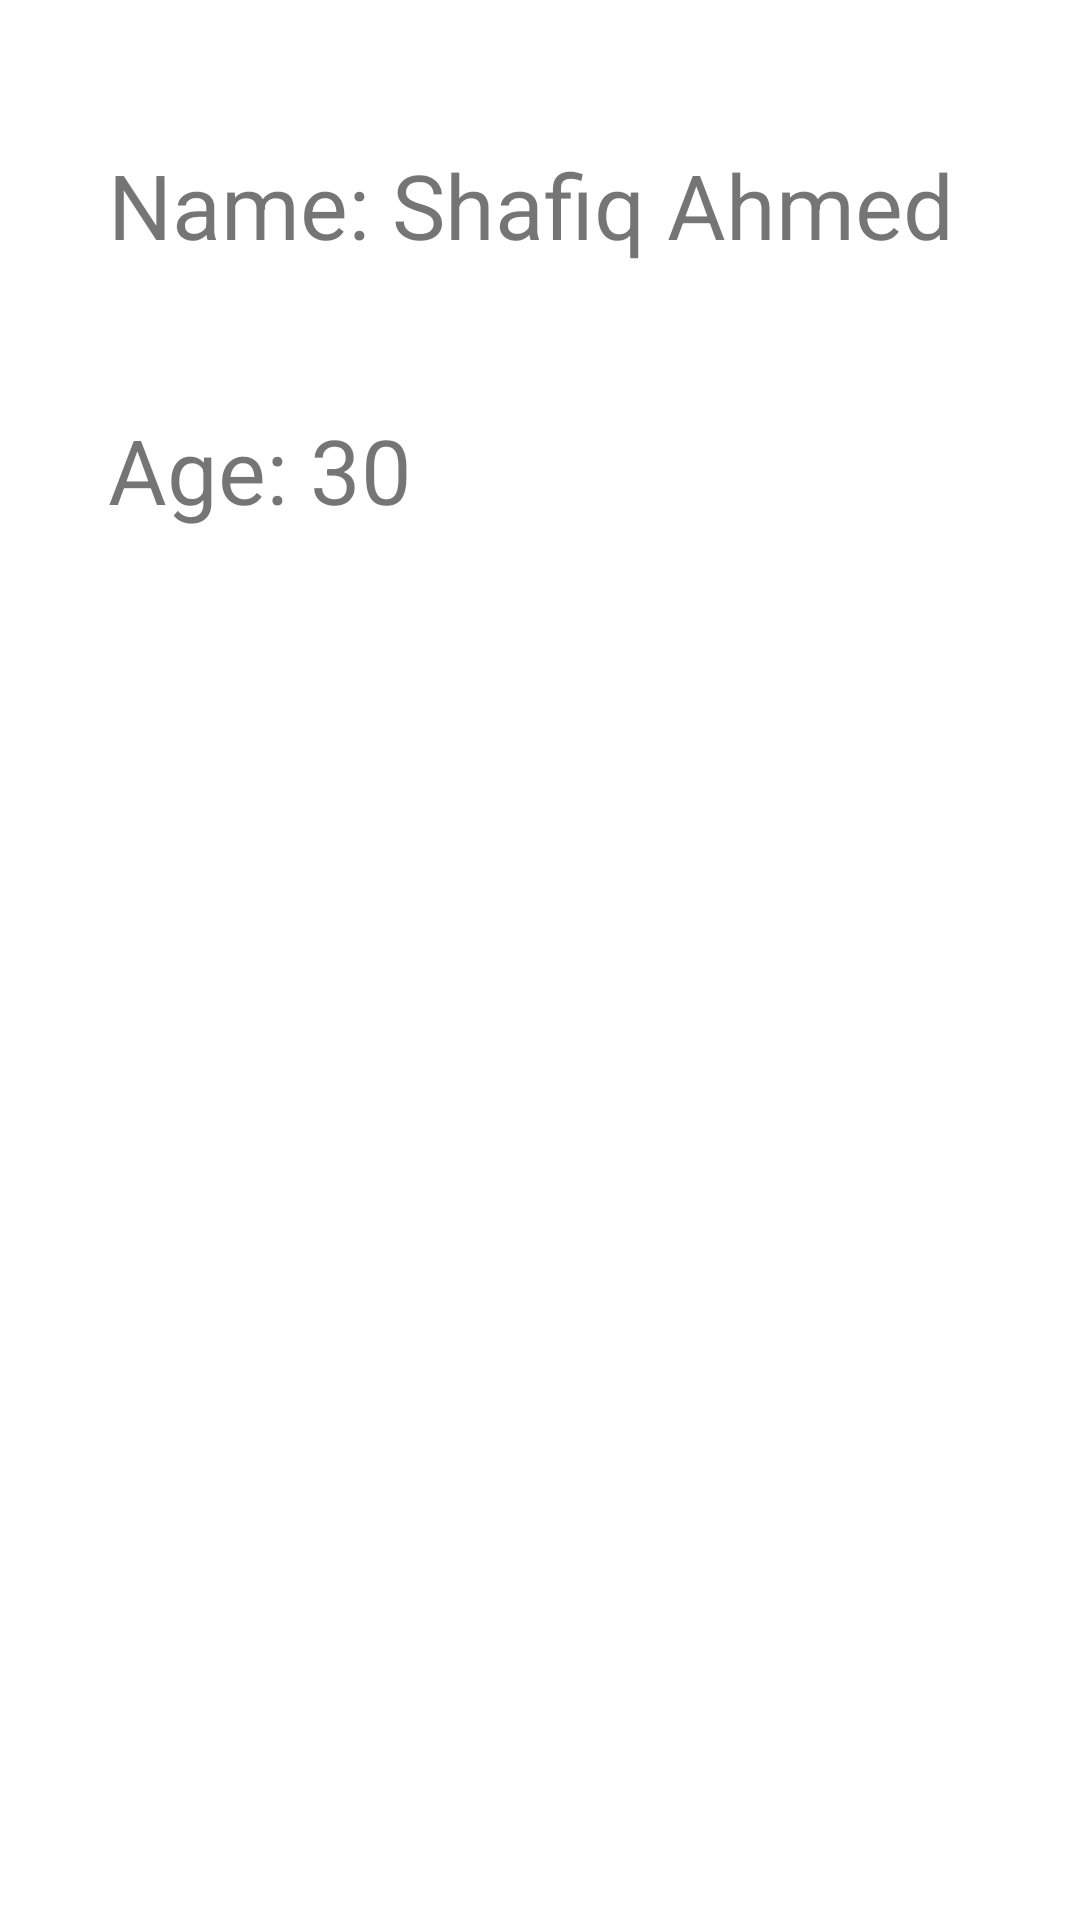

Produce the Android XML layout that renders to this screen, including the resource entries it uses.
<!-- AndroidManifest.xml: application theme Theme.HowToPassDataInActivities -->
<!-- res/layout/activity_second.xml -->
<?xml version="1.0" encoding="utf-8"?>
<androidx.constraintlayout.widget.ConstraintLayout xmlns:android="http://schemas.android.com/apk/res/android"
    xmlns:app="http://schemas.android.com/apk/res-auto"
    xmlns:tools="http://schemas.android.com/tools"
    android:layout_width="match_parent"
    android:layout_height="match_parent"
    tools:context=".SecondActivity">

    <TextView
        android:id="@+id/nameTextView"
        android:layout_width="wrap_content"
        android:layout_height="wrap_content"
        android:layout_marginStart="36dp"
        android:layout_marginTop="48dp"
        android:text="Name: Shafiq Ahmed"
        android:textSize="30sp"
        app:layout_constraintStart_toStartOf="parent"
        app:layout_constraintTop_toTopOf="parent" />

    <TextView
        android:id="@+id/ageTextView"
        android:layout_width="wrap_content"
        android:layout_height="wrap_content"
        android:layout_marginStart="36dp"
        android:layout_marginTop="48dp"
        android:text="Age: 30"
        android:textSize="30sp"
        app:layout_constraintStart_toStartOf="parent"
        app:layout_constraintTop_toBottomOf="@+id/nameTextView" />
</androidx.constraintlayout.widget.ConstraintLayout>
<!-- resources referenced by this layout -->
<resources>
  <style name="Theme.HowToPassDataInActivities" parent="Theme.MaterialComponents.DayNight.DarkActionBar">
          
          <item name="colorPrimary">@color/purple_500</item>
          <item name="colorPrimaryVariant">@color/purple_700</item>
          <item name="colorOnPrimary">@color/white</item>
          
          <item name="colorSecondary">@color/teal_200</item>
          <item name="colorSecondaryVariant">@color/teal_700</item>
          <item name="colorOnSecondary">@color/black</item>
          
          <item name="android:statusBarColor" tools:targetApi="l">?attr/colorPrimaryVariant</item>
          
      </style>
  <!-- not gathered from this repository: default colours our renderer supplied (Android Studio template values) -->
  <color name="purple_500">#FF6200EE</color>
  <color name="purple_700">#FF3700B3</color>
  <color name="teal_200">#FF03DAC5</color>
  <color name="teal_700">#FF018786</color>
  <color name="black">#FF000000</color>
  <color name="white">#FFFFFFFF</color>
</resources>
